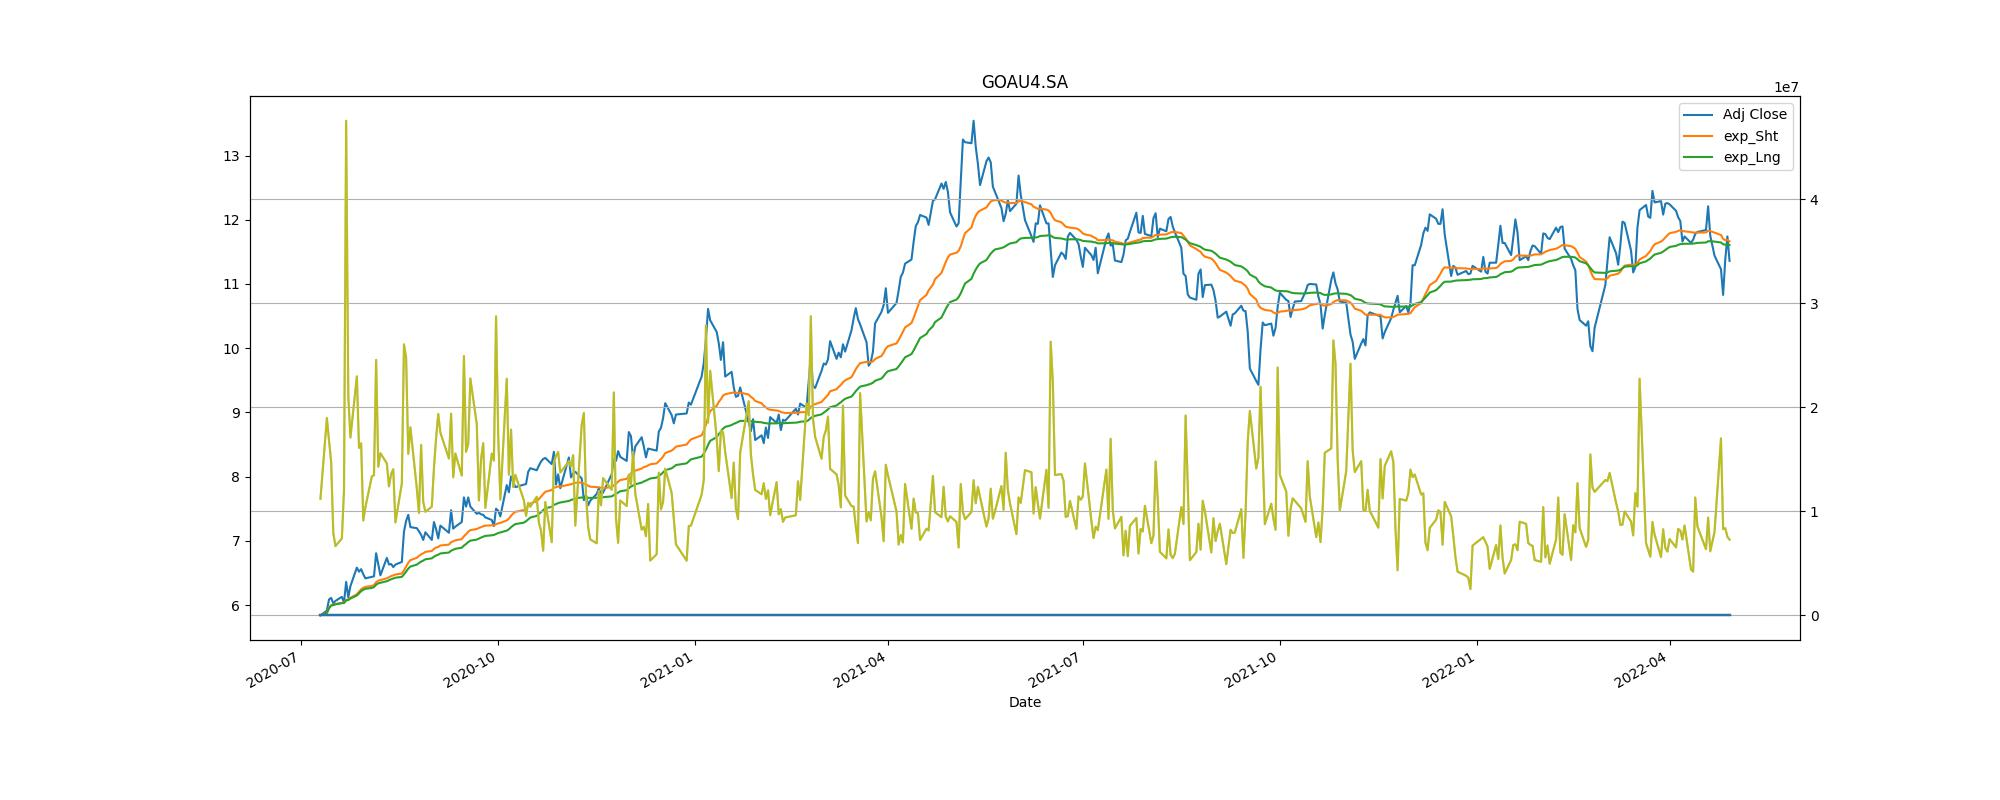

Values plotted in this chart, from the file beside it:
Adj Close, action, Stop_loss
5.913, buy, 5.322
10.84, sell, 9.755
11.79, buy, 10.61
10.42, sell, 9.377
11.95, buy, 10.75
